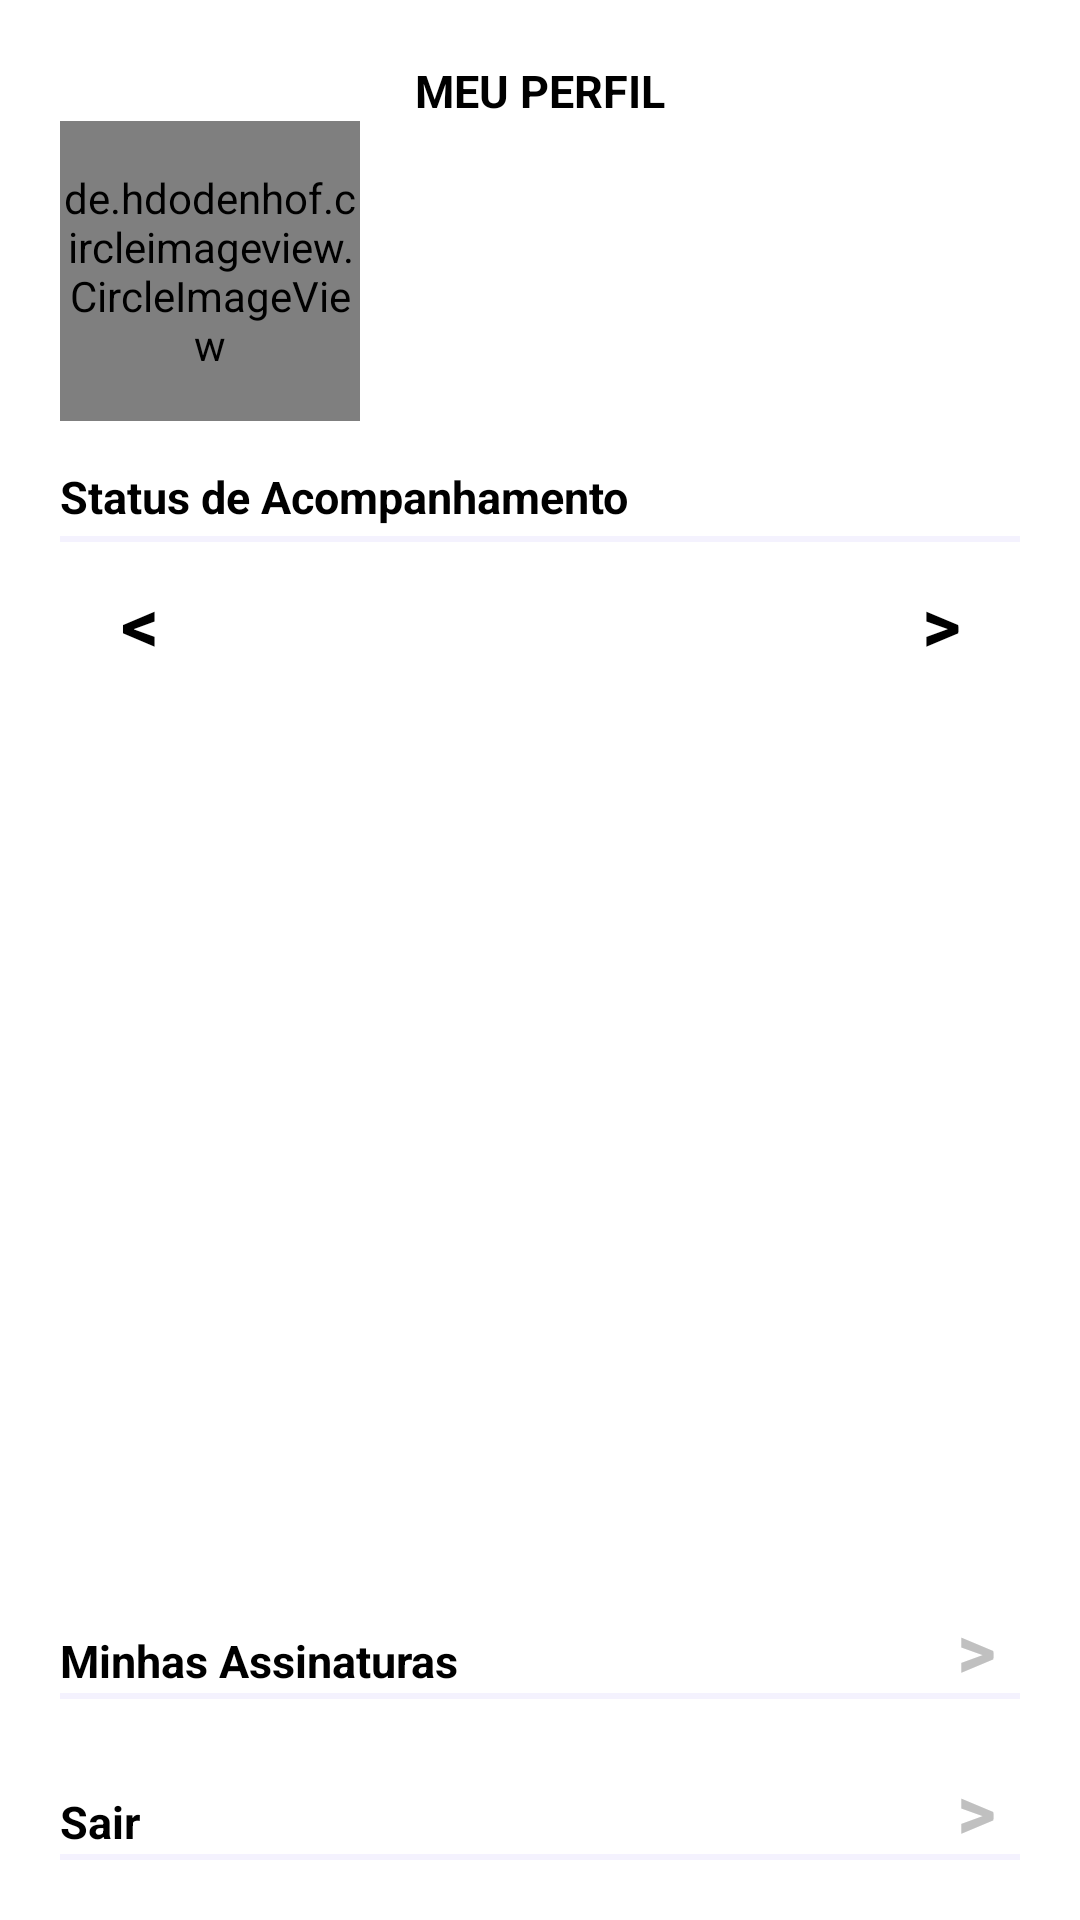

Here is an Android app screen rendered from its layout file. Give the layout XML and the strings, colors and styles it references.
<!-- AndroidManifest.xml: activity theme Theme.ModalChallenge.NoActionBar -->
<!-- res/layout/activity_home.xml -->
<?xml version="1.0" encoding="utf-8"?>
<LinearLayout xmlns:android="http://schemas.android.com/apk/res/android"
    xmlns:tools="http://schemas.android.com/tools"
    android:layout_width="match_parent"
    android:layout_height="match_parent"
    xmlns:app="http://schemas.android.com/apk/res-auto"
    tools:context=".ui.activity.HomeActivity"
    android:padding="20dp"
    android:orientation="vertical">
    <TextView
        android:layout_width="match_parent"
        android:layout_height="wrap_content"
        android:textSize="15dp"
        android:textStyle="bold"
        android:textAlignment="center"
        android:text="@string/home_meuperfil"/>
    <LinearLayout
        android:paddingBottom="15dp"
        android:layout_width="match_parent"
        android:layout_height="wrap_content"
        android:layout_weight="0"
        android:orientation="horizontal"
        android:gravity="center">
        <de.hdodenhof.circleimageview.CircleImageView
            android:layout_width="@dimen/icone_profile"
            android:layout_height="@dimen/icone_profile"
            app:civ_border_width="2dp"
            app:civ_border_color="#FF000000"
            android:id="@+id/imgusericon"/>
        <LinearLayout
            android:layout_width="match_parent"
            android:layout_height="wrap_content"
            android:paddingLeft="10dp"
            android:orientation="vertical"
            android:gravity="center">
            <TextView
                android:layout_width="match_parent"
                android:layout_height="wrap_content"
                android:textSize="25dp"
                android:textStyle="bold"
                android:textAlignment="viewStart"
                android:id="@+id/txtusername"/>
            <TextView
                android:layout_width="match_parent"
                android:layout_height="wrap_content"
                android:textSize="15dp"
                android:textStyle="bold"
                android:textAlignment="viewStart"
                android:textColor="@color/purple"
                android:id="@+id/txtusercity"/>
        </LinearLayout>
    </LinearLayout>
    <TextView
        android:layout_width="match_parent"
        android:layout_height="wrap_content"
        android:textSize="15dp"
        android:textStyle="bold"
        android:textAlignment="viewStart"
        android:text="@string/home_status"
        android:background="@drawable/frame_bottom"
        android:paddingBottom="5dp"/>
    <LinearLayout
        android:layout_width="match_parent"
        android:layout_height="wrap_content"
        android:orientation="horizontal"
        android:paddingTop="10dp"
        android:paddingBottom="10dp">

        <TextView
            android:id="@+id/txtprioritem"
            android:layout_width="match_parent"
            android:layout_height="wrap_content"
            android:textSize="25dp"
            android:textStyle="bold"
            android:textAlignment="center"
            android:layout_weight="1"
            android:text="@string/home_prior_item"/>

        <TextView
            android:id="@+id/txtitemdescription"
            android:layout_width="match_parent"
            android:layout_height="wrap_content"
            android:textSize="15dp"
            android:textStyle="bold"
            android:textAlignment="center"
            android:layout_gravity="center"
            android:layout_weight="0.4"/>

        <TextView
            android:id="@+id/txtnextitem"
            android:layout_width="match_parent"
            android:layout_height="wrap_content"
            android:textSize="25dp"
            android:textStyle="bold"
            android:textAlignment="center"
            android:layout_weight="1"
            android:text="@string/home_next_item"/>

    </LinearLayout>
    <LinearLayout
        android:layout_width="match_parent"
        android:layout_height="0dp"
        android:layout_weight="1"
        android:orientation="vertical"
        android:paddingStart="15dp"
        android:paddingEnd="15dp">
        <ListView
            android:id="@+id/lststatus"
            android:layout_width="match_parent"
            android:layout_height="wrap_content"/>
    </LinearLayout>
    <LinearLayout
        android:id="@+id/viewassinaturas"
        android:layout_width="match_parent"
        android:layout_height="wrap_content"
        android:orientation="horizontal"
        android:layout_marginTop="20dp"
        android:background="@drawable/frame_bottom">
        <TextView
            android:layout_width="match_parent"
            android:layout_height="wrap_content"
            android:textSize="15dp"
            android:textStyle="bold"
            android:textAlignment="viewStart"
            android:layout_weight="0.1"
            android:text="@string/home_assinaturas"/>

        <TextView
            android:layout_width="match_parent"
            android:layout_height="wrap_content"
            android:textSize="25dp"
            android:textStyle="bold"
            android:textColor="@color/gray"
            android:textAlignment="center"
            android:layout_weight="1"
            android:text="@string/home_next_item"/>

    </LinearLayout>
    <LinearLayout
        android:id="@+id/viewsair"
        android:layout_width="match_parent"
        android:layout_height="wrap_content"
        android:orientation="horizontal"
        android:background="@drawable/frame_bottom"
        android:layout_marginTop="20dp">
        <TextView
            android:layout_width="match_parent"
            android:layout_height="wrap_content"
            android:textSize="15dp"
            android:textStyle="bold"
            android:textAlignment="viewStart"
            android:layout_weight="0.1"
            android:text="@string/home_sair"/>

        <TextView
            android:layout_width="match_parent"
            android:layout_height="wrap_content"
            android:textSize="25dp"
            android:textStyle="bold"
            android:textColor="@color/gray"
            android:textAlignment="center"
            android:layout_weight="1"
            android:text="@string/home_next_item"/>

    </LinearLayout>
</LinearLayout>
<!-- resources referenced by this layout -->
<resources>
  <color name="gray">#C0C0C0</color>
  <color name="purple">#6742da</color>
  <dimen name="icone_profile">100dp</dimen>
  <!-- drawable frame_bottom (drawable) -->
  <?xml version="1.0" encoding="utf-8"?>
  <layer-list xmlns:android="http://schemas.android.com/apk/res/android" >
      <item android:top="-2dp" android:left="-2dp" android:right="-20dp">
          <shape
              android:shape="rectangle">
              <stroke android:width="2dp" android:color="@color/light_gray" />
              <solid android:color="@android:color/transparent" />
  
          </shape>
      </item>
  
      <item android:bottom="1dp">
          <shape
              android:shape="rectangle">
              <stroke android:width="1dp" android:color="@android:color/transparent" />
              <solid android:color="#00000000" />
          </shape>
      </item>
  
  </layer-list>
  <string name="home_assinaturas">"Minhas Assinaturas"</string>
  <string name="home_meuperfil">"MEU PERFIL"</string>
  <string name="home_next_item">"\u003E"</string>
  <string name="home_prior_item">"\u003C"</string>
  <string name="home_sair">"Sair"</string>
  <string name="home_status">"Status de Acompanhamento"</string>
  <style name="Theme.ModalChallenge.NoActionBar">
          <item name="windowActionBar">false</item>
          <item name="windowNoTitle">true</item>
      </style>
  <color name="light_gray">#f4f2fe</color>
</resources>
